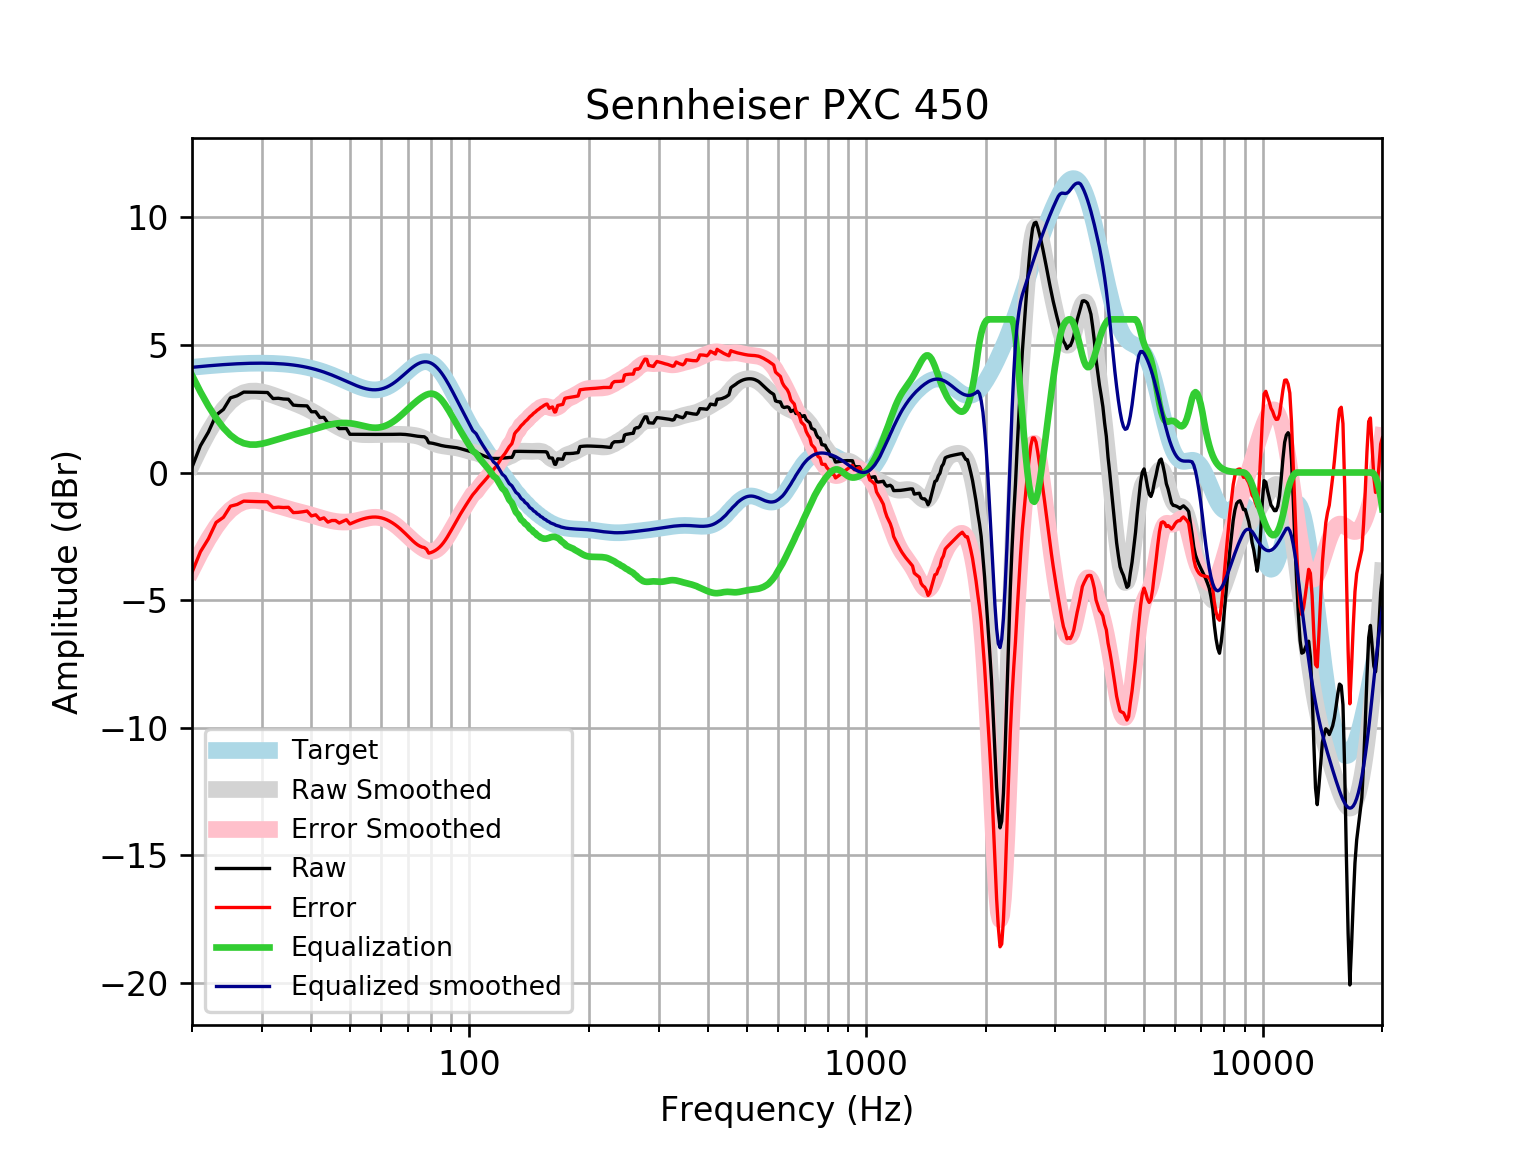

The data file committed next to this chart (first rows):
frequency, raw, error, smoothed, error_smoothed, equalization, equalized_raw, equalized_smoothed, target
20, 0.2069, -3.914, 0.3088, -3.812, 3.812, 4.019, 4.121, 4.121
21, 1.047, -3.105, 0.9897, -3.162, 3.162, 4.21, 4.152, 4.152
22, 1.584, -2.596, 1.578, -2.602, 2.602, 4.186, 4.18, 4.18
23, 2.247, -1.958, 2.075, -2.13, 2.13, 4.378, 4.205, 4.205
24, 2.472, -1.755, 2.479, -1.748, 1.748, 4.22, 4.227, 4.227
25, 2.925, -1.32, 2.783, -1.462, 1.462, 4.387, 4.245, 4.245
26, 3.008, -1.251, 2.995, -1.264, 1.264, 4.272, 4.259, 4.259
27, 3.15, -1.121, 3.125, -1.146, 1.146, 4.296, 4.271, 4.271
28, 3.148, -1.13, 3.184, -1.094, 1.094, 4.242, 4.279, 4.278
29, 3.145, -1.138, 3.19, -1.093, 1.093, 4.238, 4.283, 4.283
30, 3.14, -1.143, 3.157, -1.127, 1.127, 4.267, 4.284, 4.284
31, 3.134, -1.148, 3.1, -1.181, 1.181, 4.315, 4.281, 4.281
32, 2.898, -1.377, 3.03, -1.245, 1.245, 4.143, 4.275, 4.275
33, 2.908, -1.357, 2.955, -1.31, 1.31, 4.218, 4.265, 4.265
34, 2.879, -1.372, 2.88, -1.371, 1.371, 4.25, 4.251, 4.251
35, 2.87, -1.363, 2.806, -1.427, 1.427, 4.297, 4.233, 4.233
36, 2.641, -1.571, 2.734, -1.477, 1.477, 4.118, 4.211, 4.211
37, 2.623, -1.562, 2.66, -1.525, 1.525, 4.148, 4.185, 4.185
38, 2.615, -1.539, 2.582, -1.571, 1.571, 4.187, 4.154, 4.155
39, 2.61, -1.51, 2.5, -1.619, 1.619, 4.229, 4.119, 4.12
40, 2.379, -1.701, 2.412, -1.668, 1.668, 4.047, 4.079, 4.08
41, 2.38, -1.656, 2.318, -1.718, 1.718, 4.098, 4.035, 4.037
42, 2.156, -1.833, 2.22, -1.767, 1.767, 3.922, 3.987, 3.989
43, 2.16, -1.776, 2.122, -1.813, 1.813, 3.974, 3.935, 3.937
44, 1.937, -1.944, 2.025, -1.855, 1.855, 3.792, 3.88, 3.881
45, 1.942, -1.881, 1.932, -1.889, 1.889, 3.831, 3.821, 3.823
46, 1.882, -1.88, 1.845, -1.916, 1.916, 3.797, 3.76, 3.762
47, 1.72, -1.98, 1.765, -1.933, 1.933, 3.653, 3.698, 3.7
48, 1.722, -1.914, 1.694, -1.941, 1.941, 3.663, 3.635, 3.636
49, 1.724, -1.85, 1.633, -1.94, 1.94, 3.664, 3.572, 3.574
50, 1.497, -2.015, 1.582, -1.93, 1.93, 3.427, 3.512, 3.512
51, 1.498, -1.956, 1.542, -1.911, 1.911, 3.409, 3.454, 3.454
52, 1.497, -1.903, 1.513, -1.887, 1.887, 3.384, 3.4, 3.4
53, 1.496, -1.855, 1.495, -1.858, 1.858, 3.354, 3.352, 3.351
54, 1.495, -1.815, 1.484, -1.827, 1.827, 3.321, 3.311, 3.31
55, 1.493, -1.783, 1.481, -1.798, 1.798, 3.291, 3.279, 3.276
56, 1.493, -1.76, 1.481, -1.774, 1.774, 3.267, 3.255, 3.253
57, 1.492, -1.747, 1.484, -1.759, 1.759, 3.251, 3.242, 3.239
58, 1.492, -1.744, 1.487, -1.754, 1.754, 3.246, 3.24, 3.237
59, 1.492, -1.754, 1.49, -1.76, 1.76, 3.253, 3.25, 3.246
60, 1.491, -1.776, 1.492, -1.78, 1.78, 3.271, 3.272, 3.268
61, 1.491, -1.81, 1.494, -1.812, 1.812, 3.303, 3.305, 3.301
62, 1.491, -1.855, 1.495, -1.855, 1.855, 3.346, 3.35, 3.346
63, 1.492, -1.91, 1.496, -1.91, 1.91, 3.402, 3.406, 3.402
64, 1.495, -1.973, 1.497, -1.974, 1.974, 3.469, 3.471, 3.468
65, 1.498, -2.044, 1.497, -2.047, 2.047, 3.545, 3.545, 3.542
66, 1.5, -2.122, 1.497, -2.128, 2.128, 3.627, 3.625, 3.622
67, 1.5, -2.208, 1.495, -2.214, 2.214, 3.714, 3.709, 3.707
68, 1.497, -2.298, 1.492, -2.304, 2.304, 3.801, 3.796, 3.796
69, 1.49, -2.394, 1.488, -2.396, 2.396, 3.887, 3.884, 3.884
70, 1.48, -2.49, 1.482, -2.488, 2.488, 3.968, 3.97, 3.97
71, 1.466, -2.586, 1.474, -2.577, 2.577, 4.043, 4.051, 4.053
72, 1.451, -2.677, 1.463, -2.662, 2.662, 4.114, 4.126, 4.128
73, 1.436, -2.759, 1.449, -2.743, 2.743, 4.179, 4.192, 4.195
74, 1.422, -2.829, 1.429, -2.819, 2.819, 4.241, 4.248, 4.251
75, 1.411, -2.884, 1.403, -2.888, 2.888, 4.3, 4.291, 4.295
76, 1.404, -2.921, 1.37, -2.951, 2.951, 4.355, 4.321, 4.325
77, 1.4, -2.941, 1.332, -3.005, 3.005, 4.405, 4.336, 4.341
78, 1.333, -3.007, 1.288, -3.048, 3.048, 4.381, 4.336, 4.34
79, 1.164, -3.16, 1.243, -3.077, 3.077, 4.24, 4.32, 4.324
... 553 more rows
